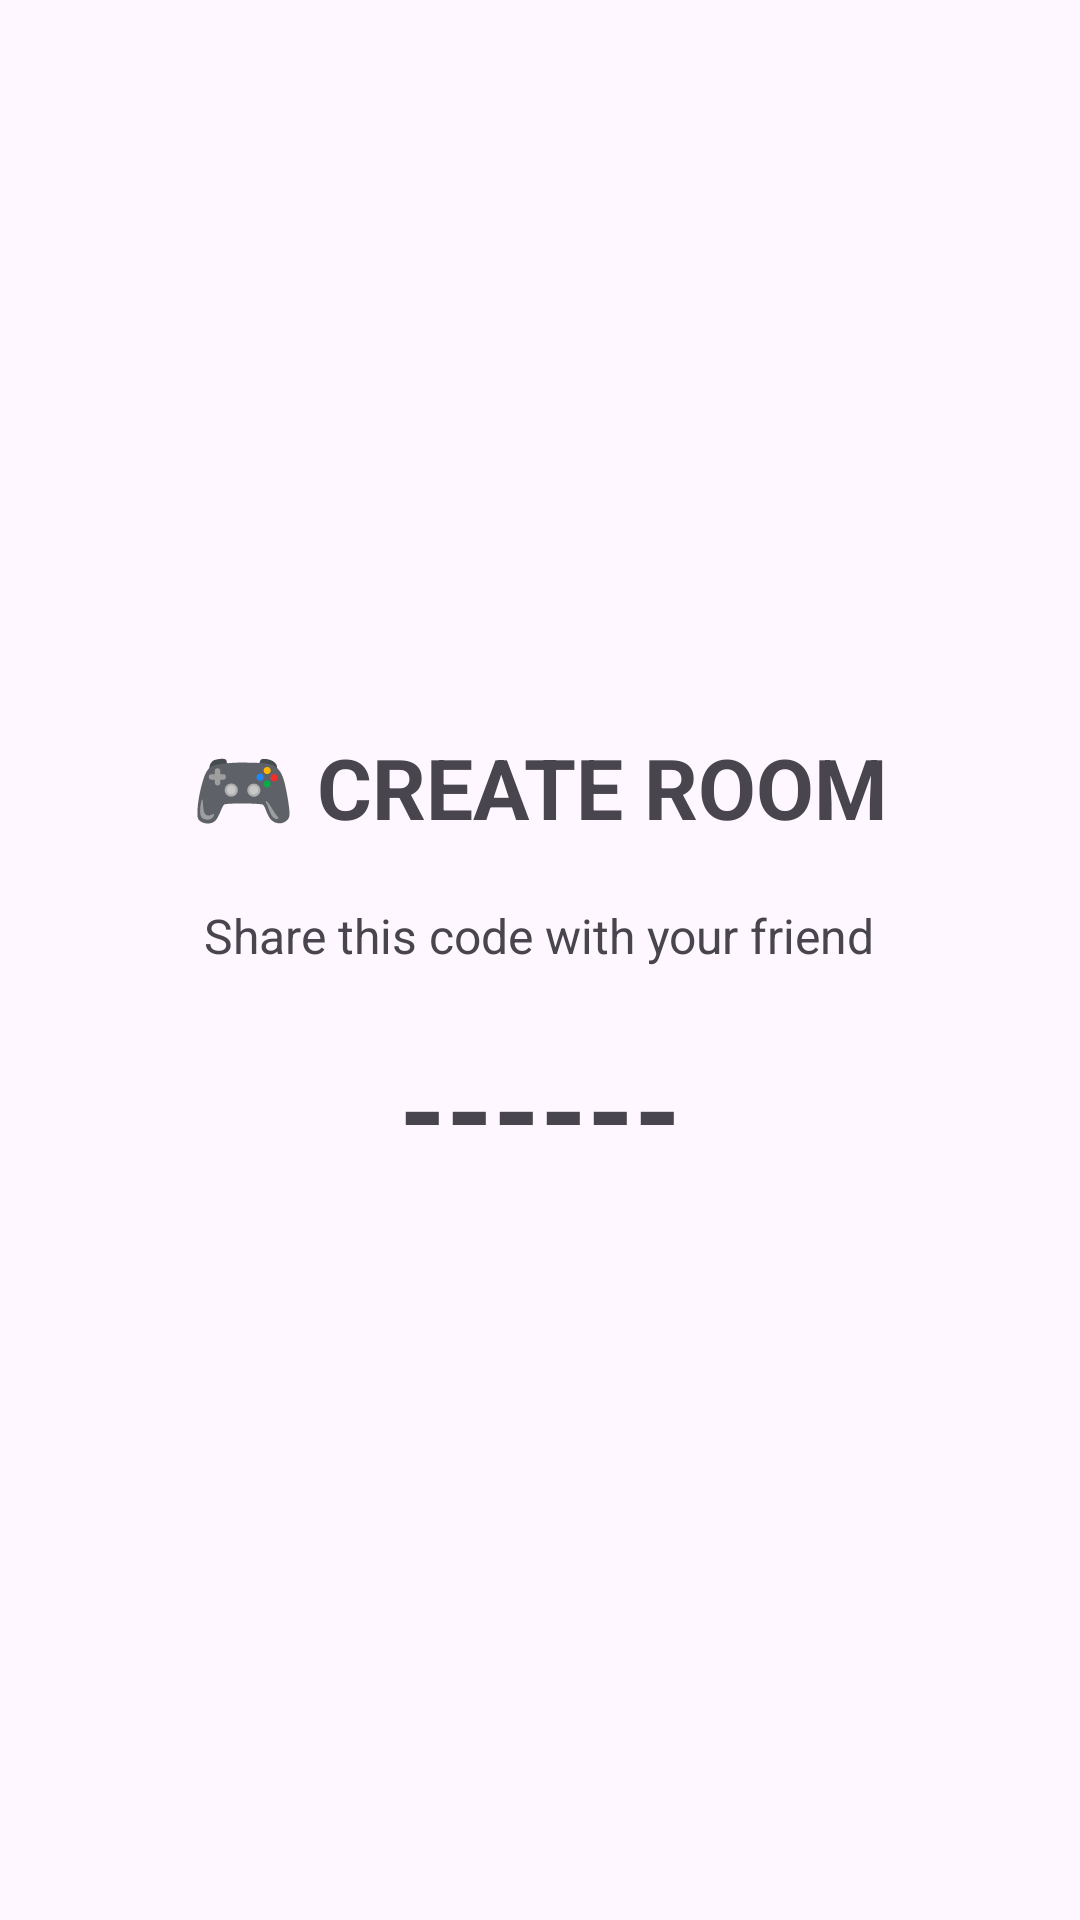

Layout XML and referenced resources for this Android screen:
<!-- AndroidManifest.xml: application theme Theme.CodeClash -->
<!-- res/layout/activity_create_room.xml -->
<?xml version="1.0" encoding="utf-8"?>
<LinearLayout
    xmlns:android="http://schemas.android.com/apk/res/android"
    android:layout_width="match_parent"
    android:layout_height="match_parent"
    android:orientation="vertical"
    android:gravity="center"
    android:padding="24dp">

    <TextView
        android:layout_width="wrap_content"
        android:layout_height="wrap_content"
        android:text="🎮 CREATE ROOM"
        android:textSize="28sp"
        android:textStyle="bold"/>

    <TextView
        android:layout_width="wrap_content"
        android:layout_height="wrap_content"
        android:text="Share this code with your friend"
        android:textSize="16sp"
        android:layout_marginTop="20dp"/>

    <TextView
        android:id="@+id/txtRoomCode"
        android:layout_width="wrap_content"
        android:layout_height="wrap_content"
        android:text="------"
        android:textSize="40sp"
        android:textStyle="bold"
        android:layout_marginTop="20dp"/>

</LinearLayout>
<!-- resources referenced by this layout -->
<resources>
  <style name="Theme.CodeClash" parent="Base.Theme.CodeClash" />
  <style name="Base.Theme.CodeClash" parent="Theme.Material3.DayNight.NoActionBar">
          
          
      </style>
</resources>
